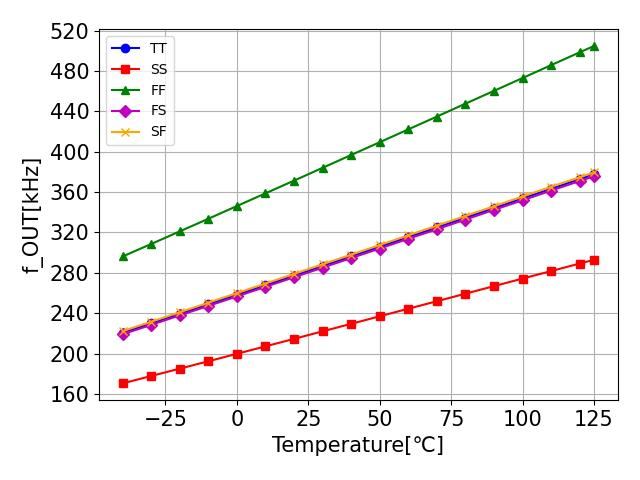

The data file committed next to this chart (first rows):
temp, TT, SS, FF, FS, SF
-40.0, 220600, 170400, 296200, 219100, 222200
-30.0, 230000, 177700, 308600, 228400, 231500
-20.0, 239400, 185000, 321100, 237800, 240900
-10.0, 248800, 192300, 333600, 247200, 250400
0.0, 258200, 199700, 346200, 256600, 259900
10.0, 267700, 207100, 358800, 266100, 269400
20.0, 277200, 214500, 371400, 275600, 278900
30.0, 286800, 222000, 384100, 285100, 288500
40.0, 296300, 229400, 396800, 294600, 298000
50.0, 305900, 236900, 409500, 304100, 307600
60.0, 315400, 244400, 422200, 313700, 317200
70.0, 325000, 251800, 434900, 323200, 326800
80.0, 334600, 259300, 447700, 332800, 336400
90.0, 344200, 266800, 460400, 342400, 346000
100.0, 353800, 274300, 473100, 351900, 355700
110.0, 363300, 281700, 485900, 361500, 365300
120.0, 372900, 289200, 498600, 371000, 374800
125.0, 377700, 292900, 504900, 375700, 379600
